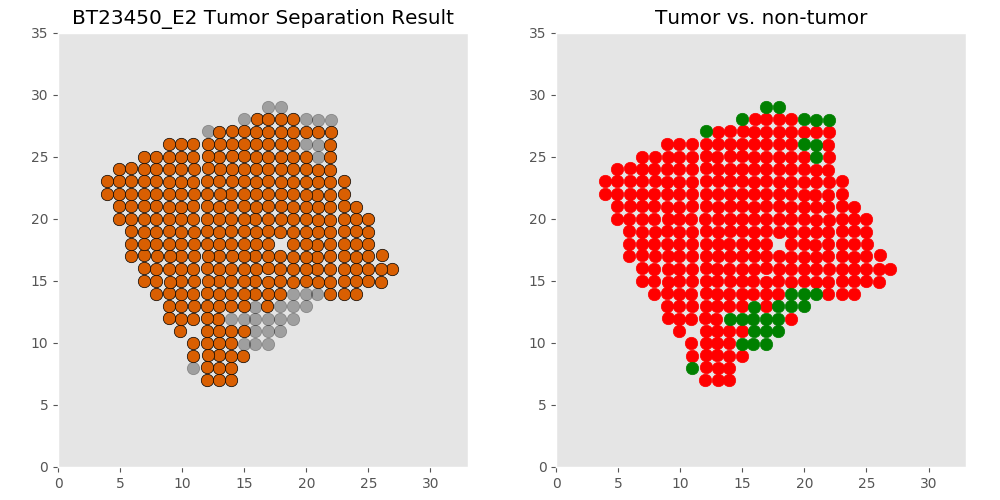

The table this chart was drawn from, first rows:
xcoord	xcoord	ycoord	lab	tumor	tumor_id
E2_12.026_7.042	12.03	7.042	L1	tumor	T0
E2_13.951_7.027	13.95	7.027	L2	tumor	T0
E2_12.995_7.034	12.99	7.034	L3	tumor	T0
E2_10.909_7.994	10.91	7.994	L4	non	non
E2_13.947_7.99	13.95	7.99	L5	tumor	T0
E2_13.002_8.009	13	8.009	L6	tumor	T0
E2_12.03_8.037	12.03	8.037	L7	tumor	T0
E2_10.908_8.958	10.91	8.958	L8	tumor	T0
E2_14.941_8.958	14.94	8.958	L9	tumor	T0
E2_13.94_8.963	13.94	8.963	L10	tumor	T0
E2_12.982_8.989	12.98	8.989	L11	tumor	T0
E2_12.052_9.025	12.05	9.025	L12	tumor	T0
E2_16.888_9.946	16.89	9.946	L13	non	non
E2_15.882_9.933	15.88	9.933	L14	non	non
E2_10.892_9.959	10.89	9.959	L15	tumor	T0
E2_14.959_9.944	14.96	9.944	L16	non	non
E2_13.943_9.966	13.94	9.966	L17	tumor	T0
E2_12.967_9.968	12.97	9.968	L18	tumor	T0
E2_12.028_10.023	12.03	10.02	L19	tumor	T0
E2_9.863_10.939	9.863	10.94	L20	tumor	T0
E2_17.909_10.942	17.91	10.94	L21	non	non
E2_13.954_10.956	13.95	10.96	L22	tumor	T0
E2_12.03_10.971	12.03	10.97	L23	tumor	T0
E2_12.971_10.963	12.97	10.96	L24	tumor	T0
E2_16.882_10.954	16.88	10.95	L25	non	non
E2_15.907_10.963	15.91	10.96	L26	non	non
E2_14.953_10.965	14.95	10.96	L27	tumor	T0
E2_18.909_11.929	18.91	11.93	L28	tumor	non
E2_9.888_11.94	9.888	11.94	L29	tumor	T0
E2_15.881_11.934	15.88	11.93	L30	non	non
E2_10.884_11.96	10.88	11.96	L31	tumor	T0
E2_14.958_11.94	14.96	11.94	L32	non	non
E2_13.962_11.956	13.96	11.96	L33	non	non
E2_12.912_11.953	12.91	11.95	L34	tumor	T0
E2_16.877_11.961	16.88	11.96	L35	non	non
E2_17.908_11.963	17.91	11.96	L36	non	non
E2_8.968_11.987	8.968	11.99	L37	tumor	T0
E2_12.014_11.998	12.01	12	L38	tumor	T0
E2_15.896_12.922	15.9	12.92	L39	non	non
E2_19.964_12.933	19.96	12.93	L40	non	non
E2_10.915_12.96	10.91	12.96	L41	tumor	T0
E2_16.864_12.942	16.86	12.94	L42	tumor	T0
E2_17.904_12.947	17.9	12.95	L43	non	non
E2_18.915_12.953	18.91	12.95	L44	non	non
E2_8.946_12.965	8.946	12.96	L45	tumor	T0
E2_14.942_12.956	14.94	12.96	L46	tumor	T0
E2_12.987_12.971	12.99	12.97	L47	tumor	T0
E2_13.951_12.979	13.95	12.98	L48	tumor	T0
E2_9.888_12.979	9.888	12.98	L49	tumor	T0
E2_12.031_13.004	12.03	13	L50	tumor	T0
E2_20.894_13.906	20.89	13.91	L51	non	non
E2_21.921_13.931	21.92	13.93	L52	tumor	T0
E2_9.886_13.937	9.886	13.94	L53	tumor	T0
E2_18.917_13.927	18.92	13.93	L54	non	non
E2_19.946_13.938	19.95	13.94	L55	non	non
E2_10.896_13.957	10.9	13.96	L56	tumor	T0
E2_15.893_13.937	15.89	13.94	L57	tumor	T0
E2_14.966_13.949	14.97	13.95	L58	tumor	T0
E2_23.021_13.959	23.02	13.96	L59	tumor	T0
E2_12.971_13.964	12.97	13.96	L60	tumor	T0
... 258 more rows
